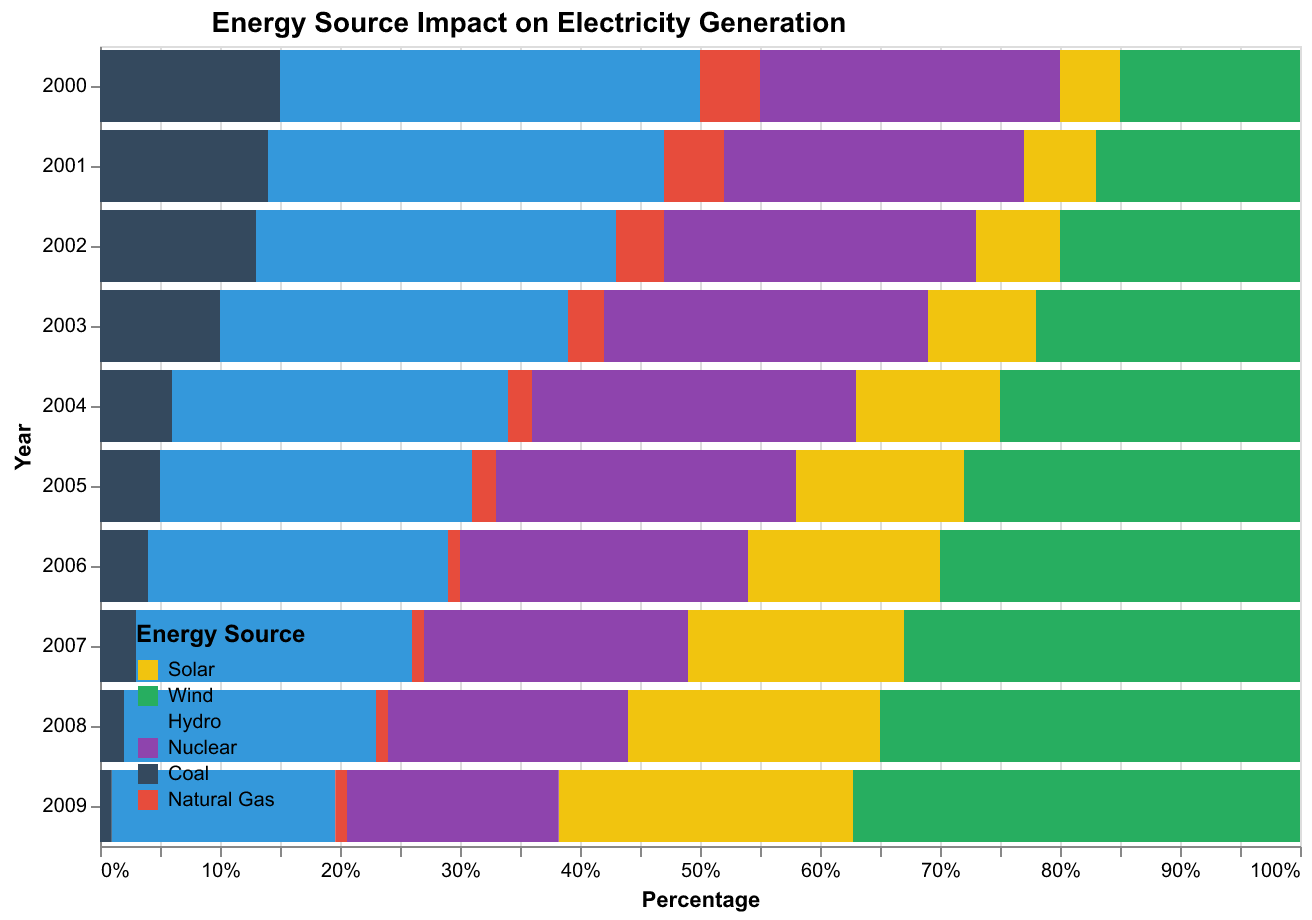

The file beside this chart, header and first rows:
Year, Solar, Wind, Hydro, Nuclear, Coal, Natural Gas
2000, 5, 15, 35, 25, 15, 5
2001, 6, 17, 33, 25, 14, 5
2002, 7, 20, 30, 26, 13, 4
2003, 9, 22, 29, 27, 10, 3
2004, 12, 25, 28, 27, 6, 2
2005, 14, 28, 26, 25, 5, 2
2006, 16, 30, 25, 24, 4, 1
2007, 18, 33, 23, 22, 3, 1
2008, 21, 35, 21, 20, 2, 1
2009, 25, 38, 19, 18, 1, 1
